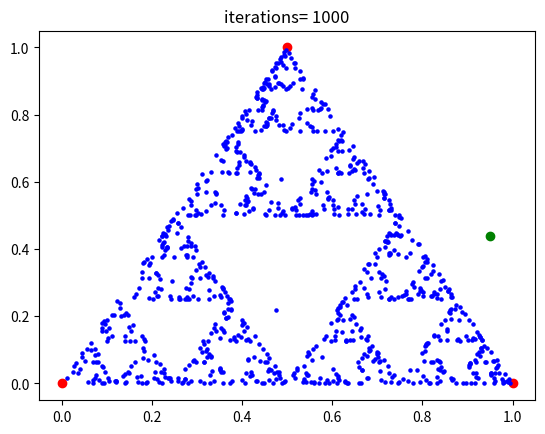

The script that saved this image:
"""
Sierpinski triangle using Monte Carlo

[redacted]
May 05, 2018
05:39PM
"""
import matplotlib.pyplot as plt
import numpy as np 

def sierpinski(iterations, xStart, yStart, xTri, yTri):
    """
    roll a random number
    if 0,1
        get half distance from last point and A
    if 2,3
        last point and B
    if 4,5
        last point and C
    """
    xLast = xStart
    yLast = yStart
    for i in range(iterations):
        randRoll = np.random.randint(6)
        if randRoll == 0 or randRoll == 1:
            xLast = (xLast + xTri[0])/2
            yLast = (yLast + yTri[0])/2
            plt.scatter(xLast, yLast, color="b", s=5)
        if randRoll == 2 or randRoll == 3:
            xLast = (xLast + xTri[1])/2
            yLast = (yLast + yTri[1])/2
            plt.scatter(xLast, yLast, color="b", s=5)
        if randRoll == 4 or randRoll == 5:
            xLast = (xLast + xTri[2])/2
            yLast = (yLast + yTri[2])/2
            plt.scatter(xLast, yLast, color="b", s=5)
    plt.title("iterations= {}".format(iterations))
    plt.show()

def main():
    # define three random points A,B,C
    # where their x,y values range from 0,1
    # x = [np.random.random_sample() for i in range(3)]
    # y = [np.random.random_sample() for i in range(3)]
    x = [0,1,0.5]
    y = [0,0,1]
    x = np.array(x)
    y = np.array(y)
    plt.scatter(x,y, color="r")

    # set initial positions
    xStart = np.random.random_sample()
    yStart = np.random.random_sample()

    plt.scatter(xStart, yStart, color="g")
    iterations = 1000
    sierpinski(iterations, xStart, yStart, x, y)
    return None

if __name__ == "__main__":
    main()
